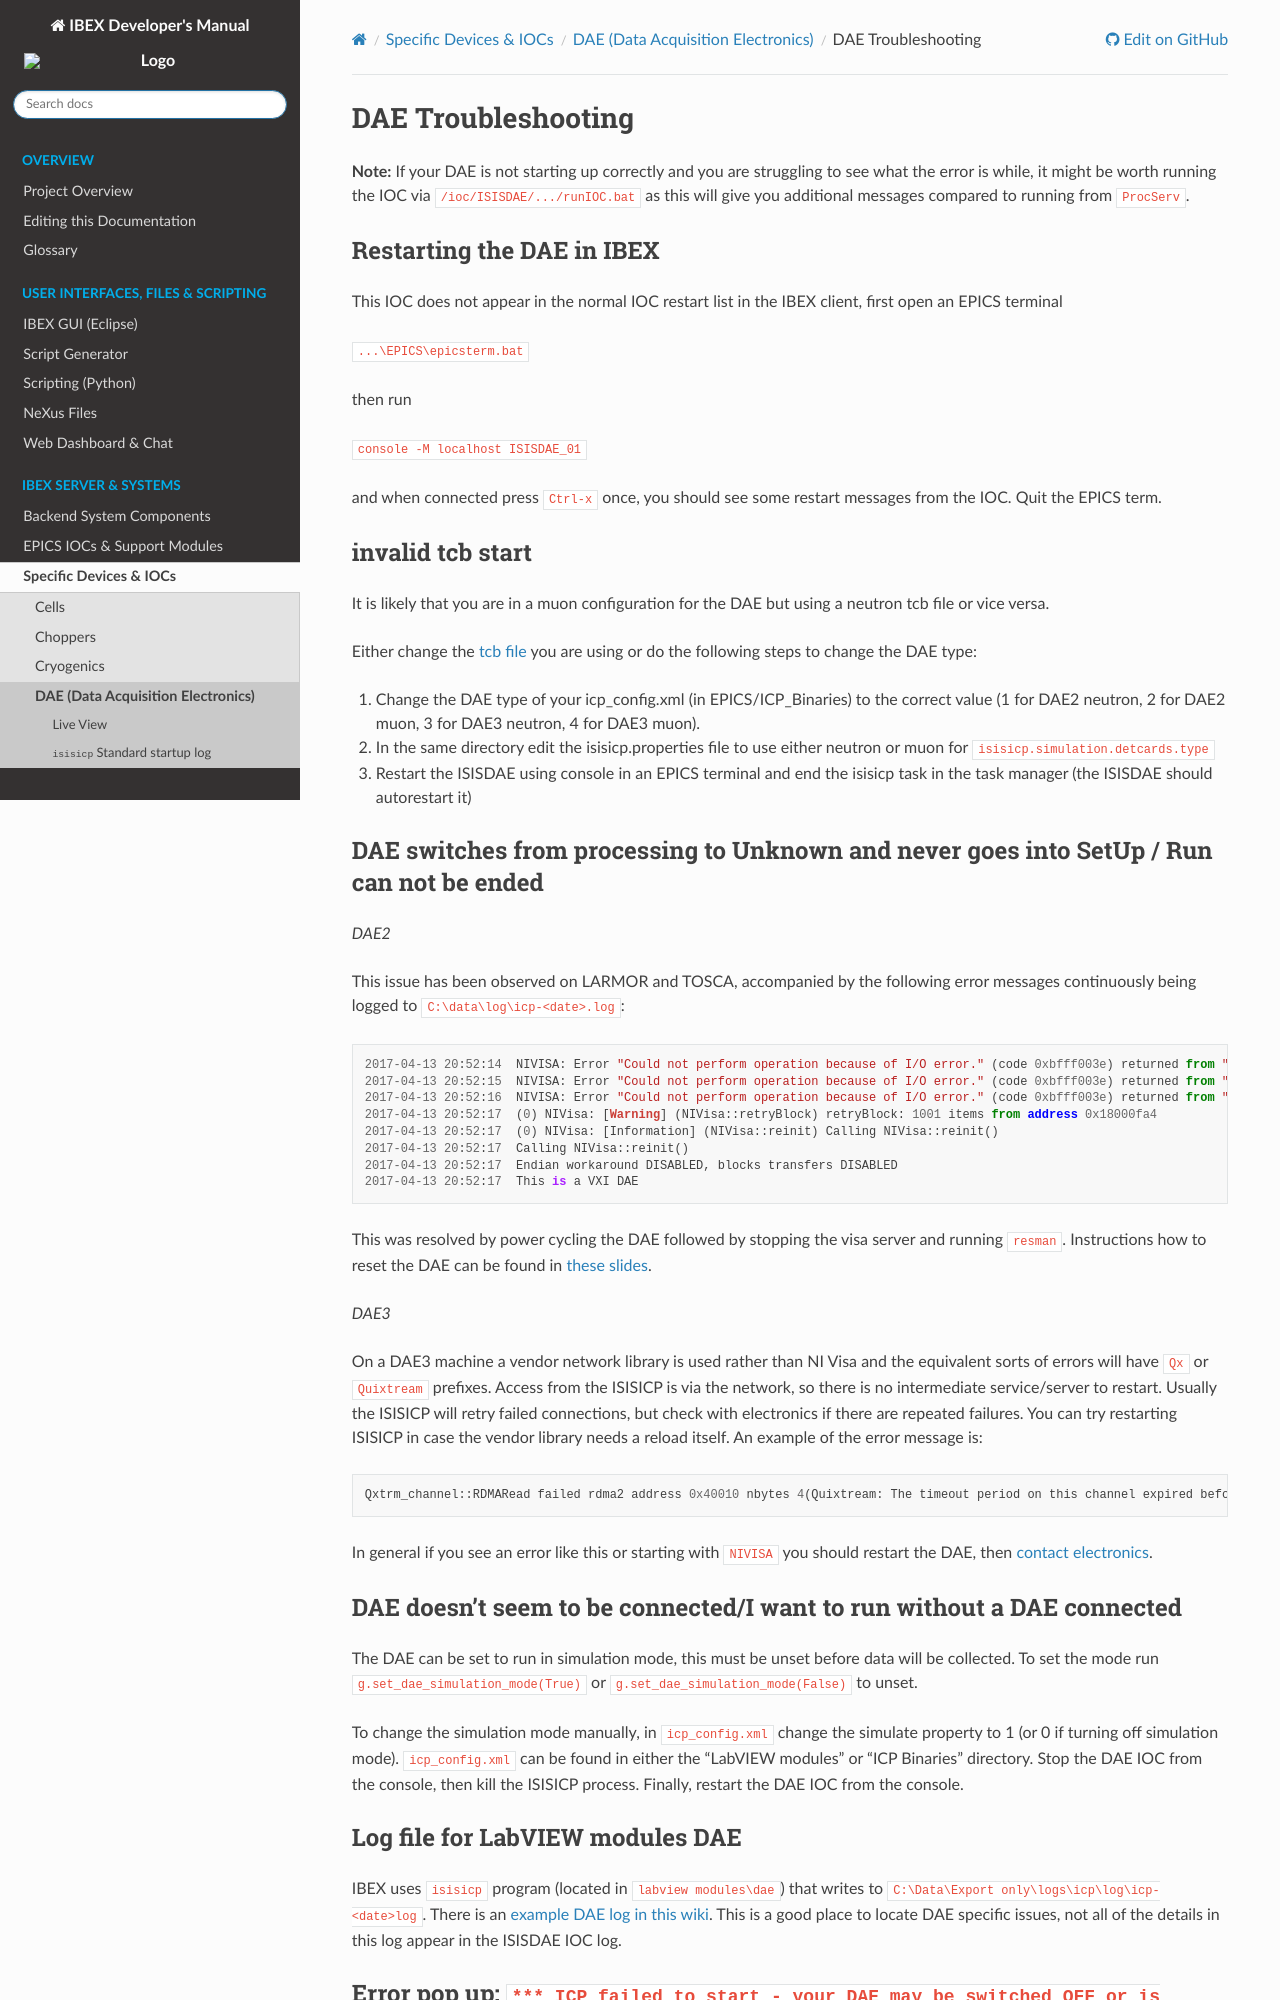

repository: ISISComputingGroup/ibex_developers_manual · page: specific_iocs/dae/DAE-Trouble-Shooting.html · generator: sphinx

# DAE Troubleshooting

**Note:** If your DAE is not starting up correctly and you are struggling to see what the error is while, it might be worth running the IOC via `/ioc/ISISDAE/.../runIOC.bat` as this will give you additional messages compared to running from `ProcServ`.

### Restarting the DAE in IBEX

This IOC does not appear in the normal IOC restart list in the IBEX client, first open an EPICS terminal

`...\EPICS\epicsterm.bat`

then run

`console -M localhost ISISDAE_01`

and when connected press `Ctrl-x` once, you should see some restart messages from the IOC. Quit the EPICS term.

### invalid tcb start

It is likely that you are in a muon configuration for the DAE but using a neutron tcb file or vice versa.

Either change the [tcb file](#dae_configuration) you are using or do the following steps to change the DAE type:

1. Change the DAE type of your icp_config.xml (in EPICS/ICP_Binaries) to the correct value (1 for DAE2 neutron, 2 for DAE2 muon, 3 for DAE3 neutron, 4 for DAE3 muon).
2. In the same directory edit the isisicp.properties file to use either neutron or muon for `isisicp.simulation.detcards.type`
3. Restart the ISISDAE using console in an EPICS terminal and end the isisicp task in the task manager (the ISISDAE should autorestart it)

### DAE switches from processing to Unknown and never goes into SetUp / Run can not be ended

*DAE2*

This issue has been observed on LARMOR and TOSCA, accompanied by the following error messages continuously being logged to `C:\data\log\icp-<date>.log`:

```
2017-04-13 20:52:14  NIVISA: Error "Could not perform operation because of I/O error." (code 0xbfff003e) returned from "viMoveIn32"  while transferring 1001 items at VME address 0x18000fa4
2017-04-13 20:52:15  NIVISA: Error "Could not perform operation because of I/O error." (code 0xbfff003e) returned from "viMoveIn32"  while transferring 1001 items at VME address 0x18000fa4
2017-04-13 20:52:16  NIVISA: Error "Could not perform operation because of I/O error." (code 0xbfff003e) returned from "viMoveIn32"  while transferring 1001 items at VME address 0x18000fa4
2017-04-13 20:52:17  (0) NIVisa: [Warning] (NIVisa::retryBlock) retryBlock: 1001 items from address 0x18000fa4
2017-04-13 20:52:17  (0) NIVisa: [Information] (NIVisa::reinit) Calling NIVisa::reinit()
2017-04-13 20:52:17  Calling NIVisa::reinit()
2017-04-13 20:52:17  Endian workaround DISABLED, blocks transfers DISABLED
2017-04-13 20:52:17  This is a VXI DAE
```
This was resolved by power cycling the DAE followed by stopping the visa server and running `resman`. Instructions how to reset the DAE can be found in [these slides](https://stfc365.sharepoint.com/:p:/r/sites/ISISExperimentControls/_layouts/15/Doc.aspx?sourcedoc=%7BFB34A9F9-48C9-4590-A6B0-FDAE2EEA38B0%7D&file=ISISICP%20and%20DAE.pptx&action=edit&mobileredirect=true&DefaultItemOpen=1).

*DAE3*

On a DAE3 machine a vendor network library is used rather than NI Visa and the equivalent sorts of errors will have `Qx` or `Quixtream` prefixes. Access from the ISISICP is via the network, so there is no intermediate service/server to restart. Usually the ISISICP will retry failed connections, but check with electronics if there are repeated failures. You can try restarting ISISICP in case the vendor library needs a reload itself. An example of the error message is:

```
Qxtrm_channel::RDMARead failed rdma2 address 0x40010 nbytes 4(Quixtream: The timeout period on this channel expired before the transfer commenced. Channel status: Transfer failed. Data packet not received before timeout. )
```

In general if you see an error like this or starting with `NIVISA` you should restart the DAE, then [contact electronics](https://stfc365.sharepoint.com/sites/ISISExperimentControls/ICP%20Discussions/Contact%20details%20for%20other%20groups.docx).

### DAE doesn't seem to be connected/I want to run without a DAE connected
The DAE can be set to run in simulation mode, this must be unset before data will be collected. To set the mode run `g.set_dae_simulation_mode(True)` or `g.set_dae_simulation_mode(False)` to unset.

To change the simulation mode manually, in `icp_config.xml` change the simulate property to 1 (or 0 if turning off simulation mode). `icp_config.xml` can be found in either the "LabVIEW modules" or "ICP Binaries" directory. Stop the DAE IOC from the console, then kill the ISISICP process. Finally, restart the DAE IOC from the console.
